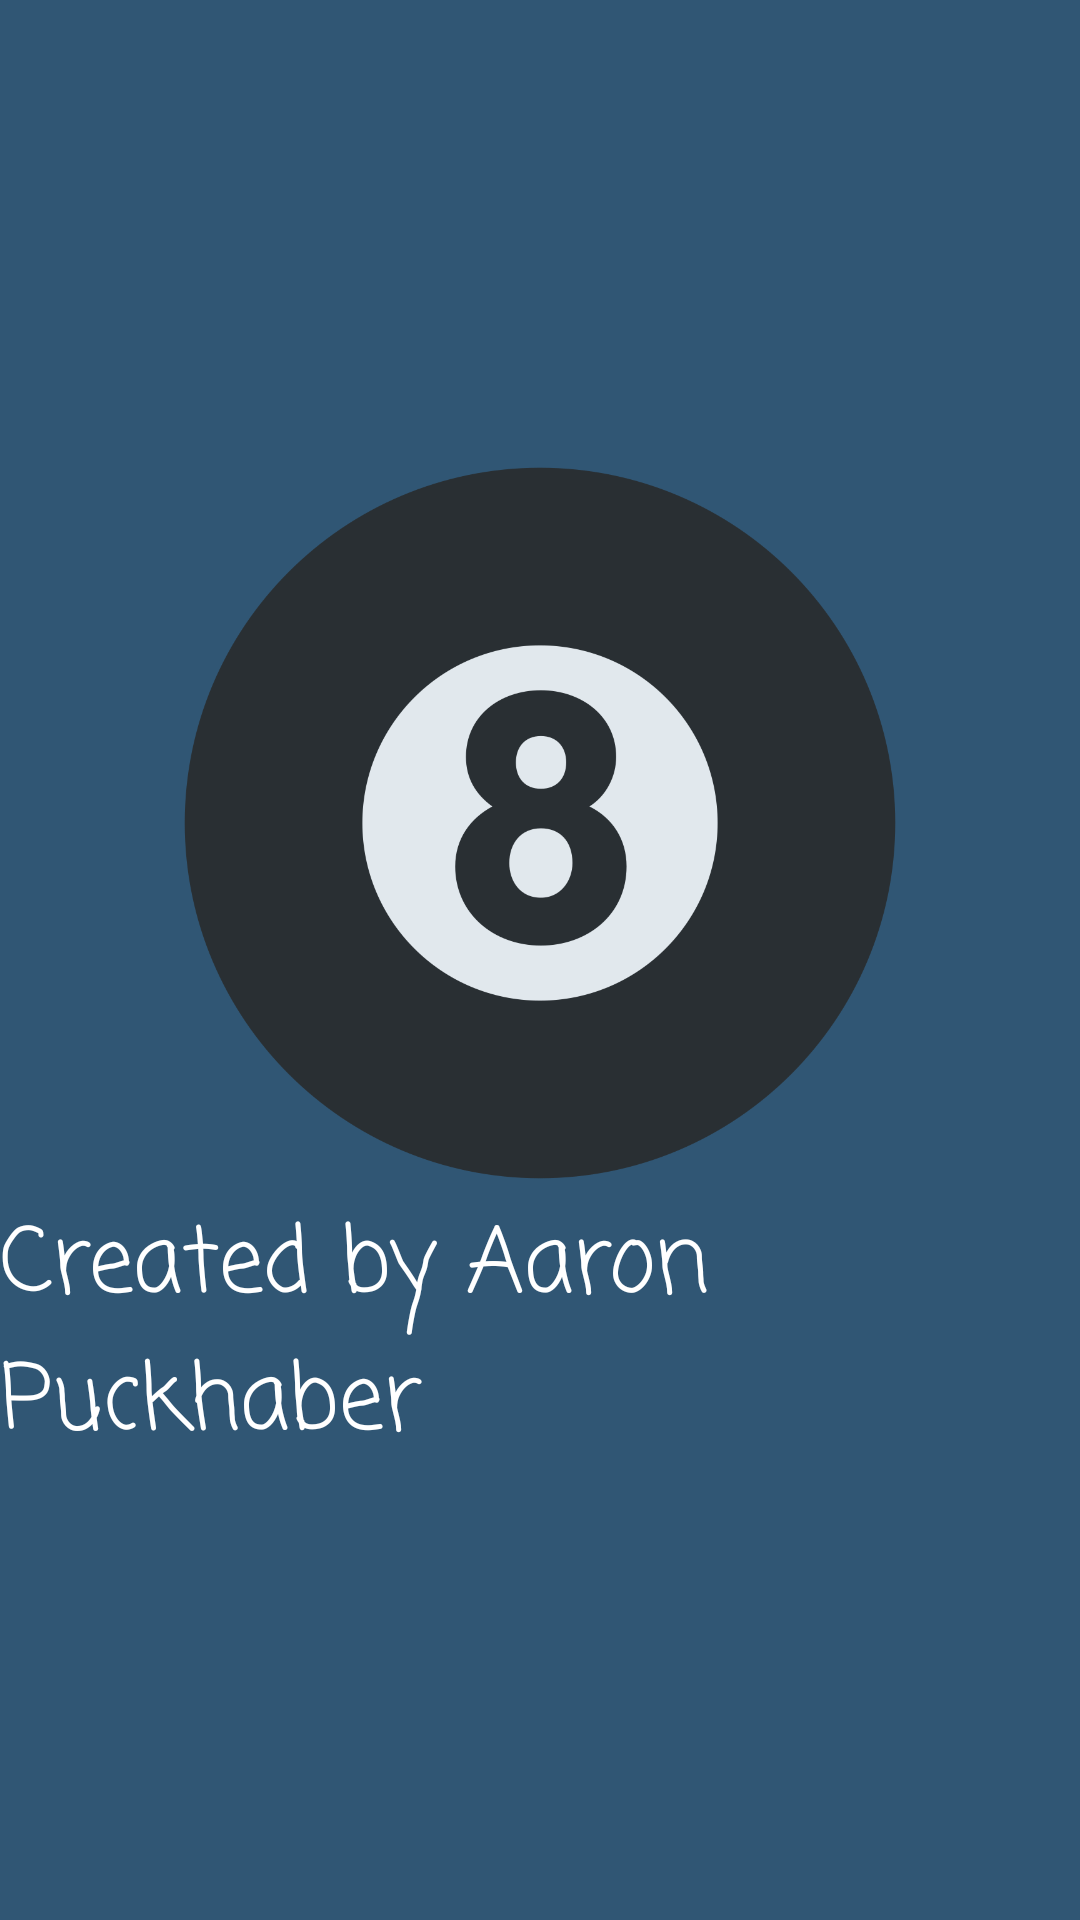

This screen was rendered from an Android layout file. Write that file and the resources it references.
<!-- AndroidManifest.xml: application theme Theme.Magic8Ball -->
<!-- res/layout/activity_splash.xml -->
<?xml version="1.0" encoding="utf-8"?>

<RelativeLayout xmlns:android="http://schemas.android.com/apk/res/android"
    android:layout_width="match_parent"
    android:layout_height="match_parent"
    android:gravity="center"
    android:background="@color/deepblue">

    <ImageView
        android:id="@+id/logo_id"
        android:layout_width="250dp"
        android:layout_height="250dp"
        android:layout_centerInParent="true"
    android:src="@drawable/_200px_8_ball_pool_svg"/>

    <TextView
        android:layout_width="wrap_content"
        android:layout_height="wrap_content"
        android:layout_below="@+id/logo_id"
        android:layout_centerHorizontal="true"
        android:fontFamily="casual"
        android:text="Created by Aaron Puckhaber"
        android:textColor="@color/white"
        android:textSize="30dp" />

</RelativeLayout>
<!-- resources referenced by this layout -->
<resources>
  <color name="deepblue">#305674</color>
  <color name="white">#FFFFFFFF</color>
  <!-- drawable _200px_8_ball_pool_svg: png bitmap (drawable, 60776 bytes) -->
  <style name="Theme.Magic8Ball" parent="Theme.MaterialComponents.DayNight.DarkActionBar">
          
          <item name="colorPrimary">@color/purple_500</item>
          <item name="colorPrimaryVariant">@color/purple_700</item>
          <item name="colorOnPrimary">@color/white</item>
          
          <item name="colorSecondary">@color/teal_200</item>
          <item name="colorSecondaryVariant">@color/teal_700</item>
          <item name="colorOnSecondary">@color/black</item>
          
          <item name="android:statusBarColor" tools:targetApi="l">?attr/colorPrimaryVariant</item>
          
      </style>
  <color name="purple_500">#FF6200EE</color>
  <color name="purple_700">#FF3700B3</color>
  <color name="teal_200">#FF03DAC5</color>
  <color name="teal_700">#FF018786</color>
  <color name="black">#FF000000</color>
</resources>
